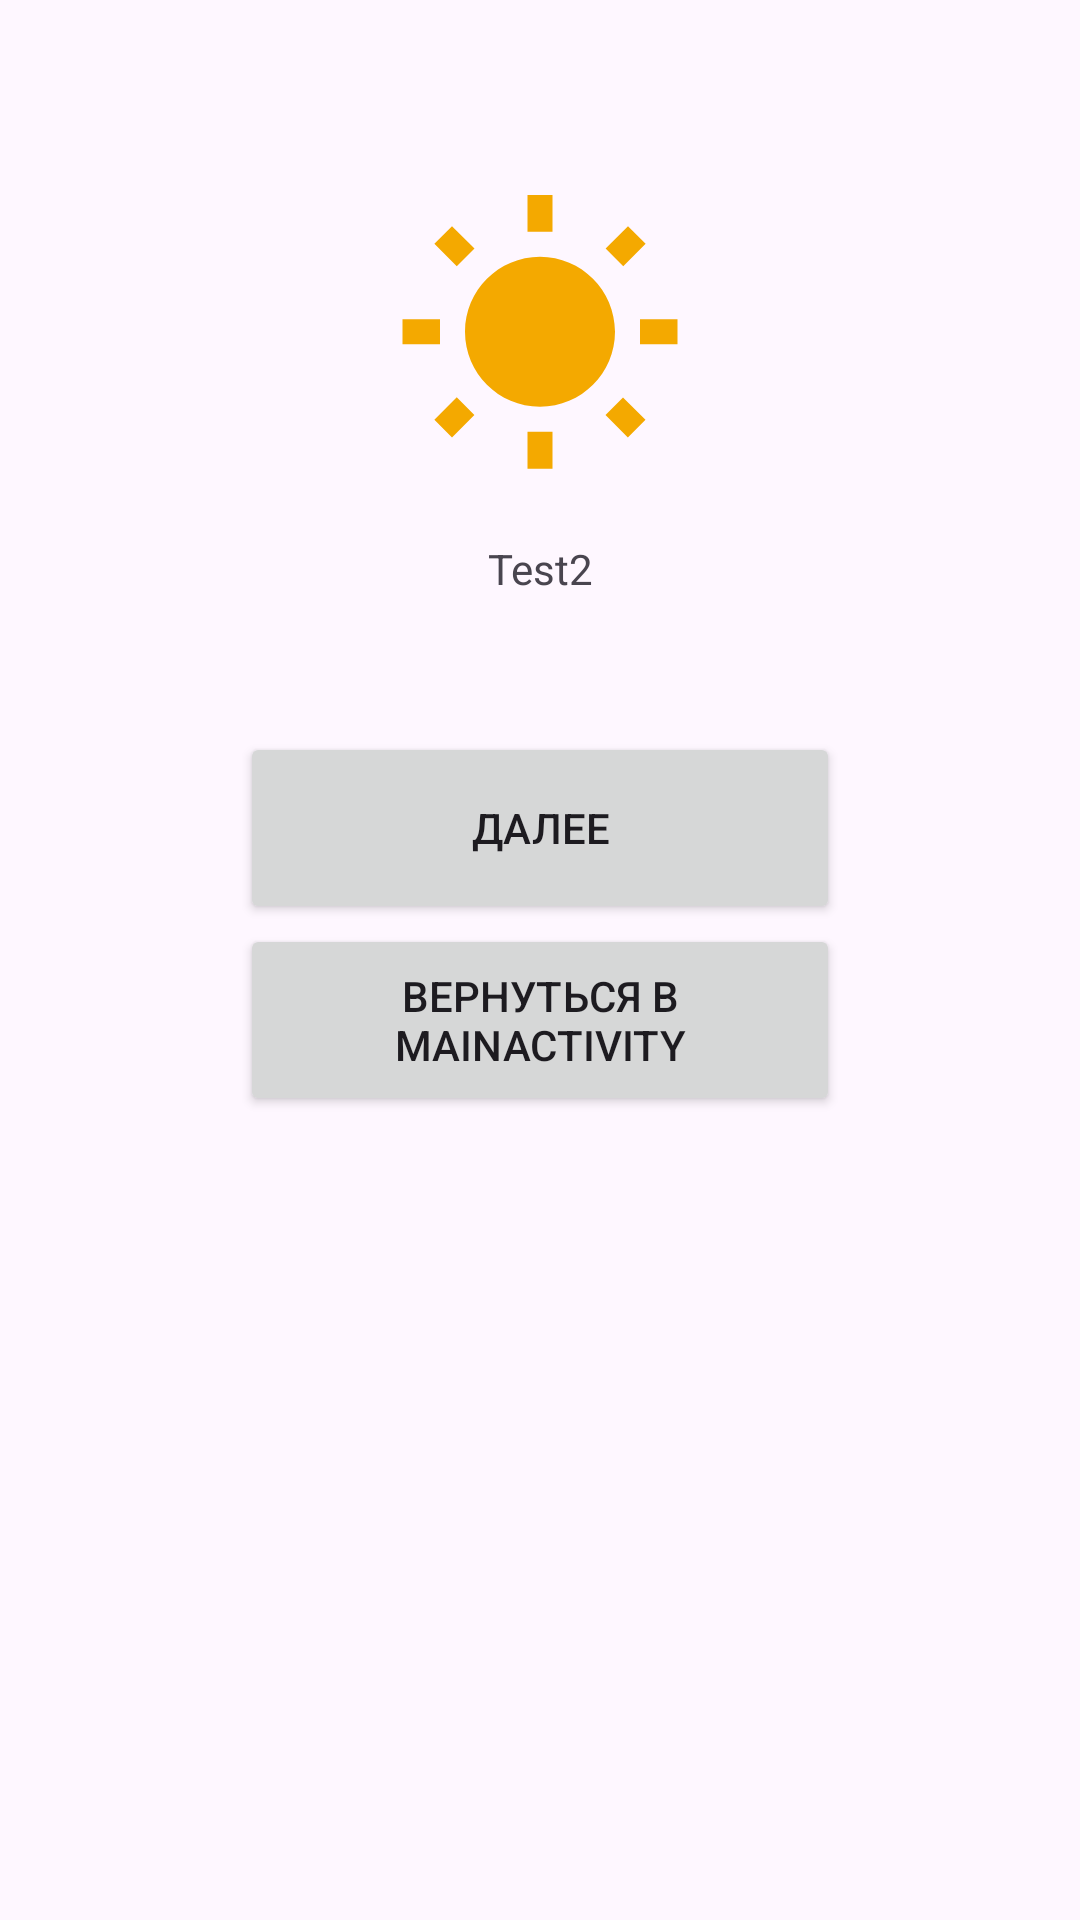

Layout XML and referenced resources for this Android screen:
<!-- AndroidManifest.xml: application theme Theme.RMP2 -->
<!-- res/layout/activity_two.xml -->
<?xml version="1.0" encoding="utf-8"?>
<androidx.constraintlayout.widget.ConstraintLayout xmlns:android="http://schemas.android.com/apk/res/android"
    xmlns:app="http://schemas.android.com/apk/res-auto"
    xmlns:tools="http://schemas.android.com/tools"
    android:layout_width="match_parent"
    android:layout_height="match_parent"
    tools:context=".MainActivity">
    <ImageView
        android:id="@+id/imageView"
        android:layout_width="100dp"
        android:layout_height="100dp"
        android:layout_marginTop="45dp"
        app:layout_constraintBottom_toTopOf="@id/TextView"
        app:layout_constraintEnd_toEndOf="parent"
        app:layout_constraintStart_toStartOf="parent"
        app:layout_constraintTop_toTopOf="parent"
        app:srcCompat="@drawable/sun"
        android:contentDescription="@string/todo" />
    <TextView
        android:id="@+id/TextView"
        android:layout_width="wrap_content"
        android:layout_height="wrap_content"
        android:layout_marginTop="180dp"
        android:text="@string/title_name2"
        app:layout_constraintEnd_toEndOf="parent"
        app:layout_constraintStart_toStartOf="parent"
        app:layout_constraintTop_toTopOf="parent"/>
    />
    <LinearLayout
        android:id="@+id/linearLayout"
        android:layout_width="200dp"
        android:layout_height="130dp"
        android:layout_marginTop="64dp"
        android:orientation="vertical"
        app:layout_constraintEnd_toEndOf="parent"
        app:layout_constraintHorizontal_bias="0.5"
        app:layout_constraintStart_toStartOf="parent"
        app:layout_constraintTop_toTopOf="@id/TextView">
        <Button
            android:id="@+id/button"
            android:layout_width="match_parent"
            android:layout_height="64dp"
            android:text="@string/nextButton"
            app:layout_constraintStart_toStartOf="parent" />

        <Button
            android:id="@+id/button2"
            android:layout_width="match_parent"
            android:layout_height="64dp"
            android:text="@string/mainButton"
            app:layout_constraintEnd_toEndOf="parent"
            android:onClick="onClick1"/>
    </LinearLayout>

</androidx.constraintlayout.widget.ConstraintLayout>
<!-- resources referenced by this layout -->
<resources>
  <!-- drawable sun (drawable) -->
  <vector xmlns:android="http://schemas.android.com/apk/res/android"
      android:height="100dp" android:tint="@color/melon"
      android:viewportHeight="24" android:viewportWidth="24"
      android:width="100dp">
        
      <path android:fillColor="@android:color/white" android:pathData="M6.76,4.84l-1.8,-1.79 -1.41,1.41 1.79,1.79 1.42,-1.41zM4,10.5L1,10.5v2h3v-2zM13,0.55h-2L11,3.5h2L13,0.55zM20.45,4.46l-1.41,-1.41 -1.79,1.79 1.41,1.41 1.79,-1.79zM17.24,18.16l1.79,1.8 1.41,-1.41 -1.8,-1.79 -1.4,1.4zM20,10.5v2h3v-2h-3zM12,5.5c-3.31,0 -6,2.69 -6,6s2.69,6 6,6 6,-2.69 6,-6 -2.69,-6 -6,-6zM11,22.45h2L13,19.5h-2v2.95zM3.55,18.54l1.41,1.41 1.79,-1.8 -1.41,-1.41 -1.79,1.8z"/>
      
  </vector>
  <string name="mainButton">Вернуться в MainActivity</string>
  <string name="nextButton">Далее</string>
  <string name="title_name2">Test2</string>
  <string name="todo">TODO</string>
  <style name="Theme.RMP2" parent="Base.Theme.RMP2" />
  <color name="melon">#FFF4A900</color>
  <style name="Base.Theme.RMP2" parent="Theme.Material3.DayNight.NoActionBar">
          
          
      </style>
</resources>
